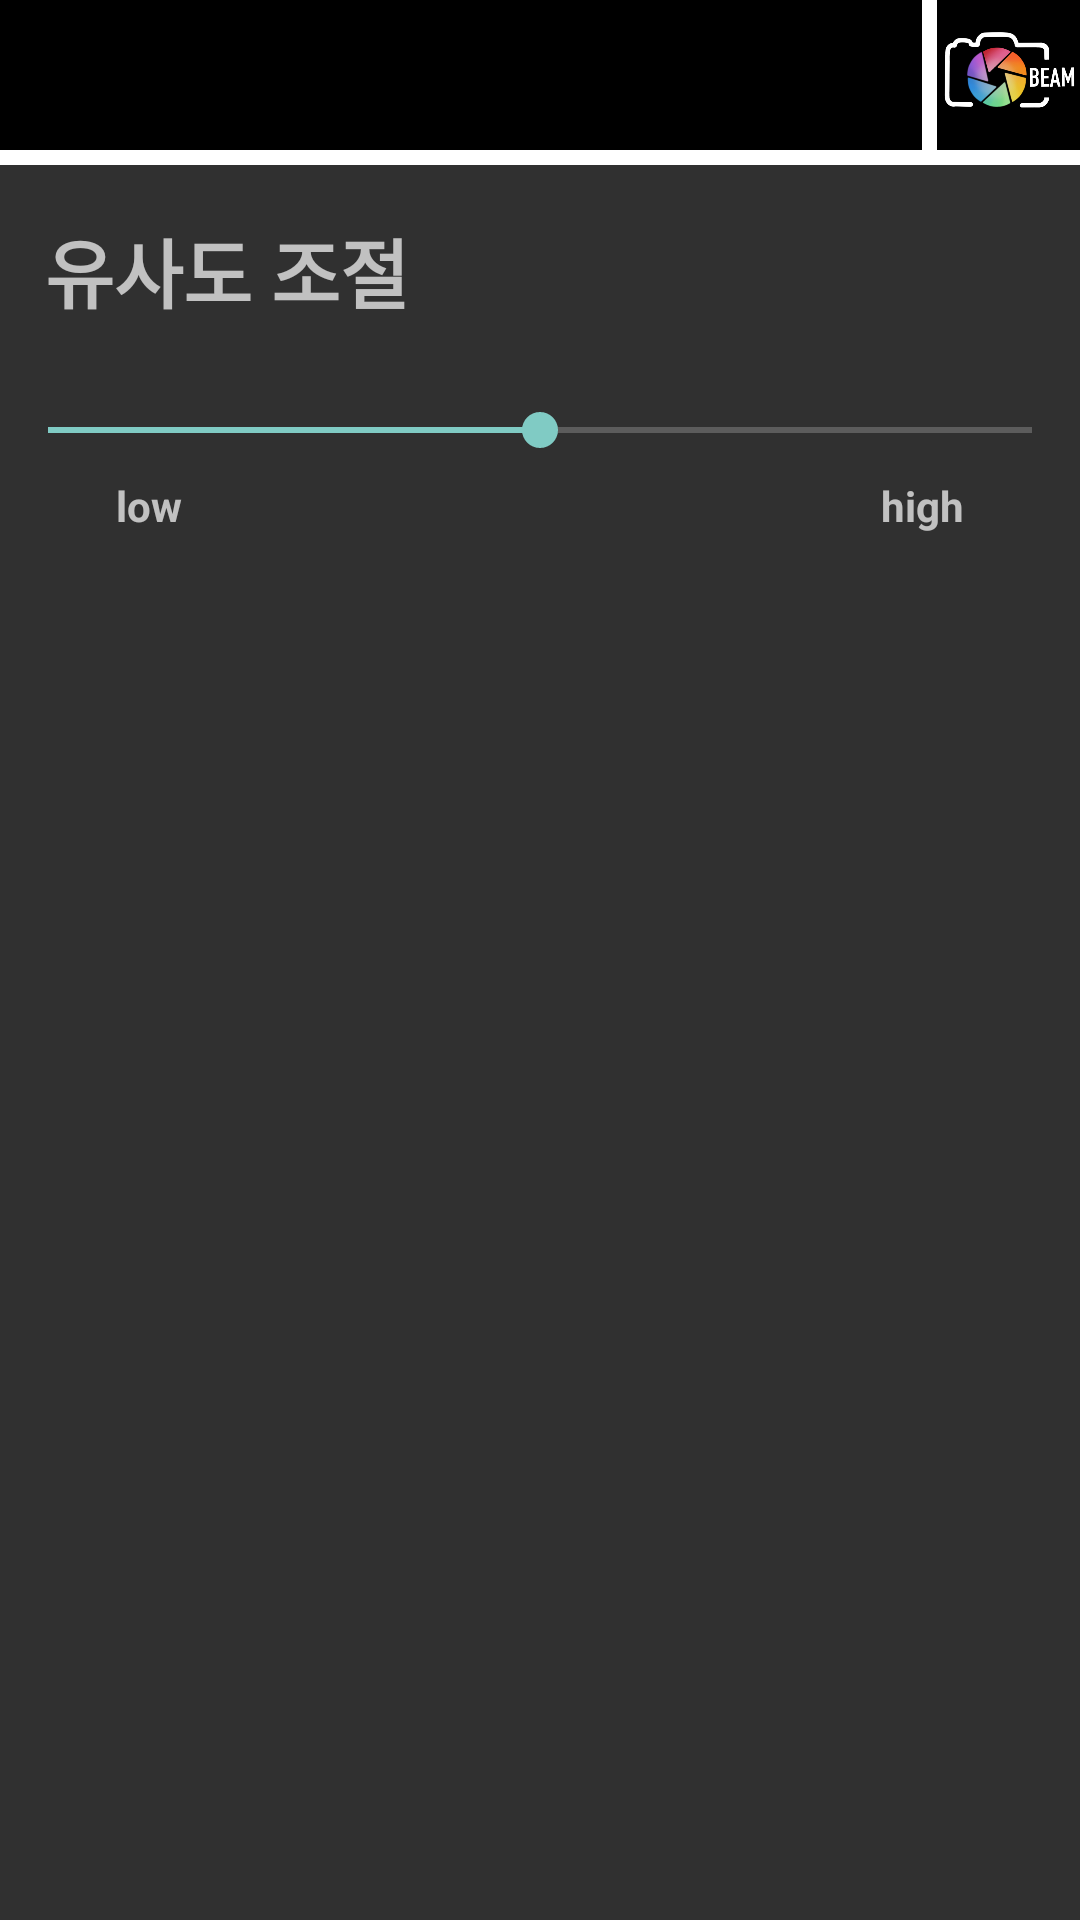

The Android layout XML behind this screen, and the referenced resources:
<!-- AndroidManifest.xml: application theme Theme.AppCompat.NoActionBar -->
<!-- res/layout/fragment_setting.xml -->
<?xml version="1.0" encoding="utf-8"?>
<LinearLayout xmlns:android="http://schemas.android.com/apk/res/android"
    xmlns:app="http://schemas.android.com/apk/res-auto"
    xmlns:tools="http://schemas.android.com/tools"
    android:layout_width="match_parent"
    android:layout_height="match_parent"
    tools:context=".SettingFragment"
    android:orientation="vertical">

    <LinearLayout
        android:id="@+id/layout_setting"
        android:layout_width="match_parent"
        android:layout_height="50dp"
        android:orientation="horizontal"
        android:background="@color/colorPrimary">

        <LinearLayout
            android:layout_width="match_parent"
            android:layout_height="match_parent"
            android:orientation="horizontal"
            android:background="@color/colorPrimary"
            >

            <View
                android:layout_width="match_parent"
                android:layout_height="match_parent"
                android:layout_weight="0.22" />
            <View
                android:layout_width="match_parent"
                android:layout_height="match_parent"
                android:background="@color/colorWhite"
                android:layout_weight="1.48"/>
            <ImageView
                android:id="@+id/view1_3"
                android:layout_width="match_parent"
                android:layout_height="match_parent"
                android:layout_weight="1.3"
                android:src="@drawable/logo_noback" />

        </LinearLayout>
    </LinearLayout>


    <View
        android:id="@+id/view_setting"
        android:layout_width="match_parent"
        android:layout_height="5dp"
        android:background="@color/colorWhite"
        android:layout_below="@+id/layout_setting"/>

    <LinearLayout
        android:layout_width="match_parent"
        android:layout_height="match_parent"
        android:layout_weight="7"/>

    <LinearLayout
        android:layout_width="match_parent"
        android:layout_height="match_parent"
        android:orientation="vertical"
        android:layout_weight="6">

        <TextView
            android:id="@+id/text1"
            android:layout_width="match_parent"
            android:layout_height="wrap_content"
            android:layout_weight="3"
            android:text="유사도 조절"
            android:textSize="25dp"
            android:layout_marginLeft="15dp"
            android:textStyle="bold" />

        <SeekBar
            android:id="@+id/seekBar"
            android:layout_width="match_parent"
            android:layout_height="wrap_content"
            android:layout_weight="2"
            android:max="4"
            android:progress="2"
            android:scrollbarStyle="outsideInset" />

        <LinearLayout
            android:layout_width="match_parent"
            android:layout_height="wrap_content"
            android:orientation="horizontal">

            <TextView
                android:id="@+id/textView3"
                android:layout_width="wrap_content"
                android:layout_height="wrap_content"
                android:layout_weight="1"
                android:layout_gravity="center_horizontal"
                android:textAlignment="center"
                android:textStyle="bold"
                android:text="low" />
            <TextView
                android:layout_width="wrap_content"
                android:layout_height="wrap_content"
                android:layout_weight="2"
                />

            <TextView
                android:id="@+id/textView2"
                android:layout_width="wrap_content"
                android:layout_height="wrap_content"
                android:textAlignment="center"
                android:layout_weight="1"
                android:text="high"
                android:textStyle="bold"
                android:gravity="center_horizontal" />
        </LinearLayout>

    </LinearLayout>
    <LinearLayout
        android:layout_width="match_parent"
        android:layout_height="match_parent"
        android:layout_weight="2"/>


</LinearLayout>
<!-- resources referenced by this layout -->
<resources>
  <color name="colorPrimary">#000000</color>
  <color name="colorWhite">#FFFFFF</color>
  <!-- drawable logo_noback: png bitmap (drawable-v24, 157272 bytes) -->
</resources>
